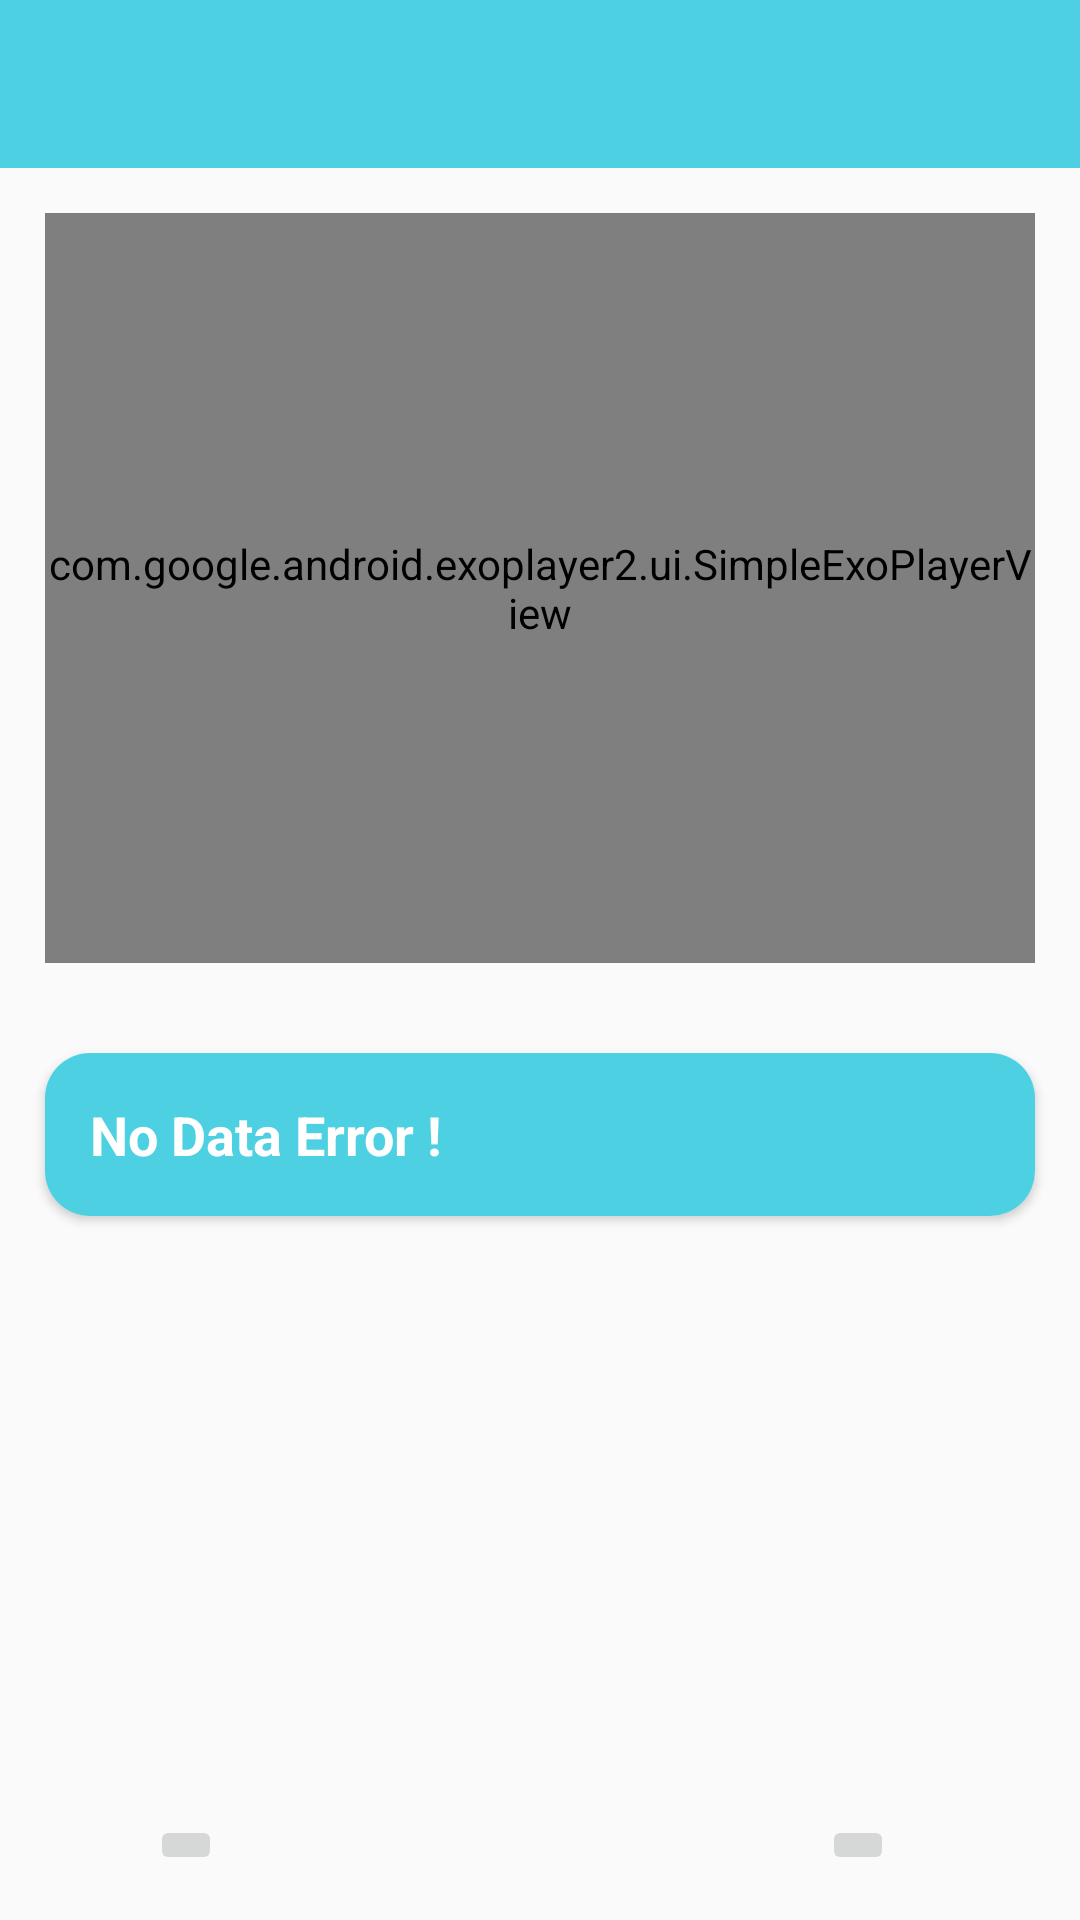

Here is an Android app screen rendered from its layout file. Give the layout XML and the strings, colors and styles it references.
<!-- AndroidManifest.xml: activity theme AppTheme1 -->
<!-- res/layout/activity_view_recipe_step.xml -->
<?xml version="1.0" encoding="utf-8"?>
<RelativeLayout xmlns:android="http://schemas.android.com/apk/res/android"

    xmlns:app="http://schemas.android.com/apk/res-auto"
    xmlns:tools="http://schemas.android.com/tools"
    android:layout_width="match_parent"
    android:layout_height="match_parent"
    android:keepScreenOn="true"
    tools:context=".ViewRecipeStepActivity">

    <ImageView
        android:id="@+id/img_no"
        android:layout_width="match_parent"
        android:layout_height="250dp"
        android:layout_below="@+id/toolbar"
        android:layout_margin="15dp"
        android:scaleType="fitXY"
        android:src="@drawable/no_video"
        android:visibility="gone" />

    <LinearLayout
        android:layout_width="match_parent"
        android:layout_height="wrap_content"
        android:layout_alignParentBottom="true"
        android:layout_marginBottom="15dp"
        android:orientation="horizontal">

        <ImageButton
            android:layout_width="wrap_content"
            android:layout_height="wrap_content"
            android:layout_marginLeft="50dp"
            android:onClick="previous"
            android:scaleType="fitXY"
            android:src="@drawable/exo_controls_previous" />

        <ImageButton
            android:layout_width="wrap_content"
            android:layout_height="wrap_content"
            android:layout_marginLeft="200dp"
            android:onClick="next"
            android:scaleType="fitXY"
            android:src="@drawable/exo_controls_next" />


    </LinearLayout>


    <androidx.appcompat.widget.Toolbar
        android:id="@+id/toolbar"
        android:layout_width="match_parent"
        android:layout_height="wrap_content"
        android:background="?attr/colorPrimary"
        android:minHeight="?attr/actionBarSize"
        android:theme="?attr/actionBarTheme"
        app:titleTextColor="#fff" />

    <androidx.cardview.widget.CardView
        android:id="@+id/card"
        android:layout_width="match_parent"
        android:layout_height="wrap_content"
        android:layout_below="@id/video_view"
        android:layout_margin="15dp"

        android:elevation="12dp"
        app:cardCornerRadius="15dp">

        <TextView
            android:id="@+id/txt_step_ins"
            android:layout_width="match_parent"
            android:layout_height="wrap_content"
            android:layout_below="@id/txt_intgradines_main"
            android:background="@color/colorPrimary"
            android:padding="15dp"
            android:paddingTop="5dp"


            android:text="@string/no_data"
            android:textColor="#FFFFFF"
            android:textSize="18sp"
            android:textStyle="bold" />

    </androidx.cardview.widget.CardView>

    <com.google.android.exoplayer2.ui.SimpleExoPlayerView
        android:id="@+id/video_view"
        android:layout_width="match_parent"
        android:layout_height="250dp"

        android:layout_below="@+id/toolbar"
        android:layout_margin="15dp"
        android:background="#000" />


</RelativeLayout>
<!-- resources referenced by this layout -->
<resources>
  <color name="colorPrimary">#4DD0E1</color>
  <!-- drawable no_video: jpg bitmap (drawable, 76369 bytes) -->
  <string name="no_data">No Data Error !</string>
  <style name="AppTheme1" parent="Theme.AppCompat.Light.NoActionBar">
          
          <item name="android:windowFullscreen">true</item>
          <item name="colorPrimary">@color/colorPrimary</item>
          <item name="colorPrimaryDark">@color/colorPrimaryDark</item>
          <item name="colorAccent">@color/colorAccent</item>
          <item name="colorControlHighlight">@color/colorPrimaryDark</item>
      </style>
  <color name="colorPrimaryDark">#4DD0E1</color>
  <color name="colorAccent">#00E676</color>
</resources>
